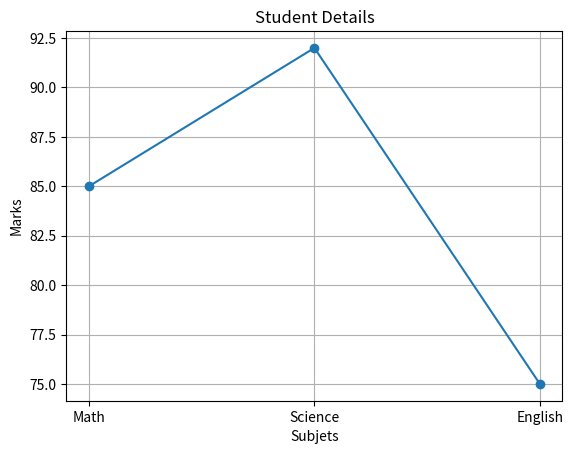

Write the Python code that produced this figure.
import pandas as pd
import matplotlib.pyplot as plt

def main():

    data = {
    'Name': ['Amit', 'Sagar', 'Pooja'],
    'Math': [85, 90, 78],
    'Science': [92, 88, 80],
    'English': [75, 85, 82]
    }

    df = pd.DataFrame(data)

    Subjects = ["Math","Science","English"]
    amit_marks = df[df['Name'] == 'Amit'][Subjects].values[0]
      
    plt.plot(Subjects,amit_marks,marker="o")
    plt.title("Student Details")
    plt.xlabel("Subjets")
    plt.ylabel("Marks")
    plt.grid(True)   
    plt.show()


if __name__ == "__main__":
    main()
